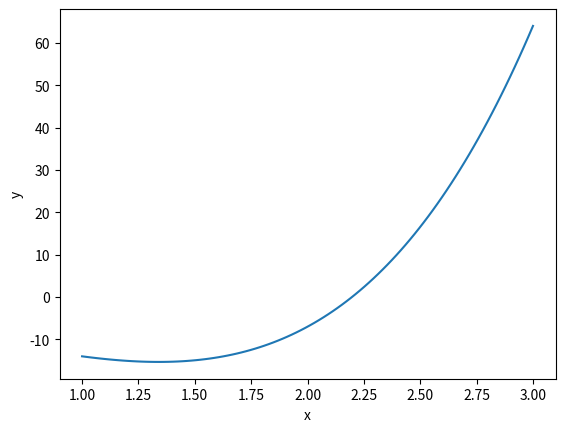

Python code for this plot:
import numpy as np
import matplotlib.pyplot as plt
from math import *

# The Function we Solve
def f(x):
    y = x**4 + 2*x**3 - 5*x**2 - 7*x - 5
    return y

# x0: where we begin (first guess)
# x1: second guess
# N: number of repetitions
def Secant(x0, x1, N):

    for i in range(N):
        x = x1 - f(x1)*(x1-x0)/(f(x1)-f(x0))
        x0 = x

    solution = x

    return solution

if __name__ == '__main__':

    # Visualize the Function
    x = np.linspace(1,3,100)
    y = f(x)

    plt.plot(x,y)
    plt.xlabel("x")
    plt.ylabel("y")
    plt.tight_layout
    plt.show()

    print(Secant(1.5, 3,30))
